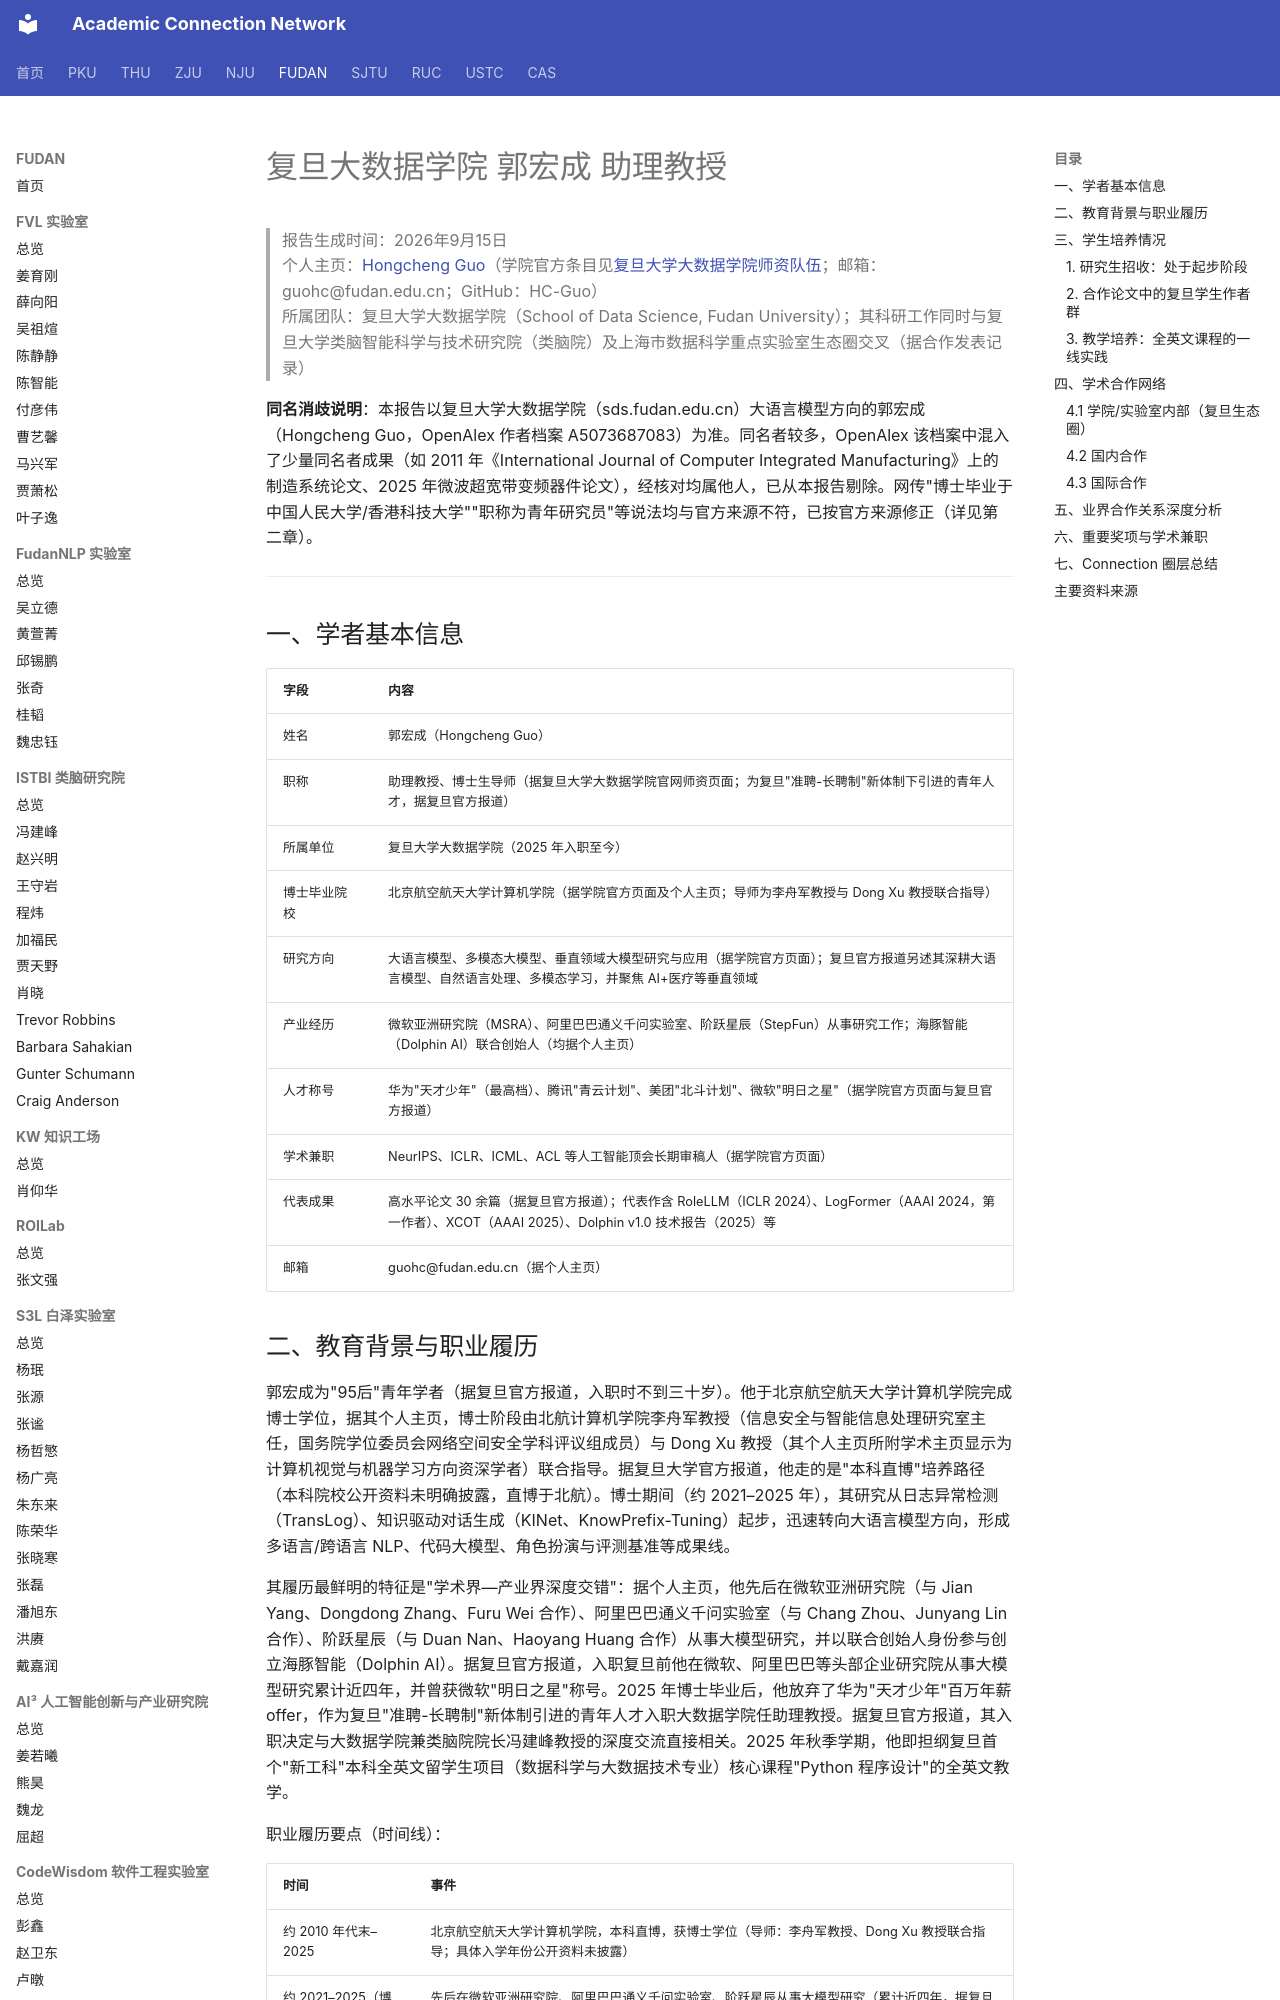

repository: AcademiConnection/AcademiConnection.github.io · page: fudan_bd_faculty_network/fudan_bd_guohongcheng_network/index.html · generator: mkdocs

# 复旦大数据学院 郭宏成 助理教授

> 报告生成时间：2026年9月15日  
> 个人主页：[Hongcheng Guo](https://hc-guo.github.io/)（学院官方条目见[复旦大学大数据学院师资队伍](https://sds.fudan.edu.cn/17429/list.htm)；邮箱：guohc@fudan.edu.cn；GitHub：HC-Guo）  
> 所属团队：复旦大学大数据学院（School of Data Science, Fudan University）；其科研工作同时与复旦大学类脑智能科学与技术研究院（类脑院）及上海市数据科学重点实验室生态圈交叉（据合作发表记录）

**同名消歧说明**：本报告以复旦大学大数据学院（sds.fudan.edu.cn）大语言模型方向的郭宏成（Hongcheng Guo，OpenAlex 作者档案 A5073687083）为准。同名者较多，OpenAlex 该档案中混入了少量同名者成果（如 2011 年《International Journal of Computer Integrated Manufacturing》上的制造系统论文、2025 年微波超宽带变频器件论文），经核对均属他人，已从本报告剔除。网传"博士毕业于中国人民大学/香港科技大学""职称为青年研究员"等说法均与官方来源不符，已按官方来源修正（详见第二章）。

---

## 一、学者基本信息

| 字段 | 内容 |
| --- | --- |
| 姓名 | 郭宏成（Hongcheng Guo） |
| 职称 | 助理教授、博士生导师（据复旦大学大数据学院官网师资页面；为复旦"准聘-长聘制"新体制下引进的青年人才，据复旦官方报道） |
| 所属单位 | 复旦大学大数据学院（2025 年入职至今） |
| 博士毕业院校 | 北京航空航天大学计算机学院（据学院官方页面及个人主页；导师为李舟军教授与 Dong Xu 教授联合指导） |
| 研究方向 | 大语言模型、多模态大模型、垂直领域大模型研究与应用（据学院官方页面）；复旦官方报道另述其深耕大语言模型、自然语言处理、多模态学习，并聚焦 AI+医疗等垂直领域 |
| 产业经历 | 微软亚洲研究院（MSRA）、阿里巴巴通义千问实验室、阶跃星辰（StepFun）从事研究工作；海豚智能（Dolphin AI）联合创始人（均据个人主页） |
| 人才称号 | 华为"天才少年"（最高档）、腾讯"青云计划"、美团"北斗计划"、微软"明日之星"（据学院官方页面与复旦官方报道） |
| 学术兼职 | NeurIPS、ICLR、ICML、ACL 等人工智能顶会长期审稿人（据学院官方页面） |
| 代表成果 | 高水平论文 30 余篇（据复旦官方报道）；代表作含 RoleLLM（ICLR 2024）、LogFormer（AAAI 2024，第一作者）、XCOT（AAAI 2025）、Dolphin v1.0 技术报告（2025）等 |
| 邮箱 | guohc@fudan.edu.cn（据个人主页） |
